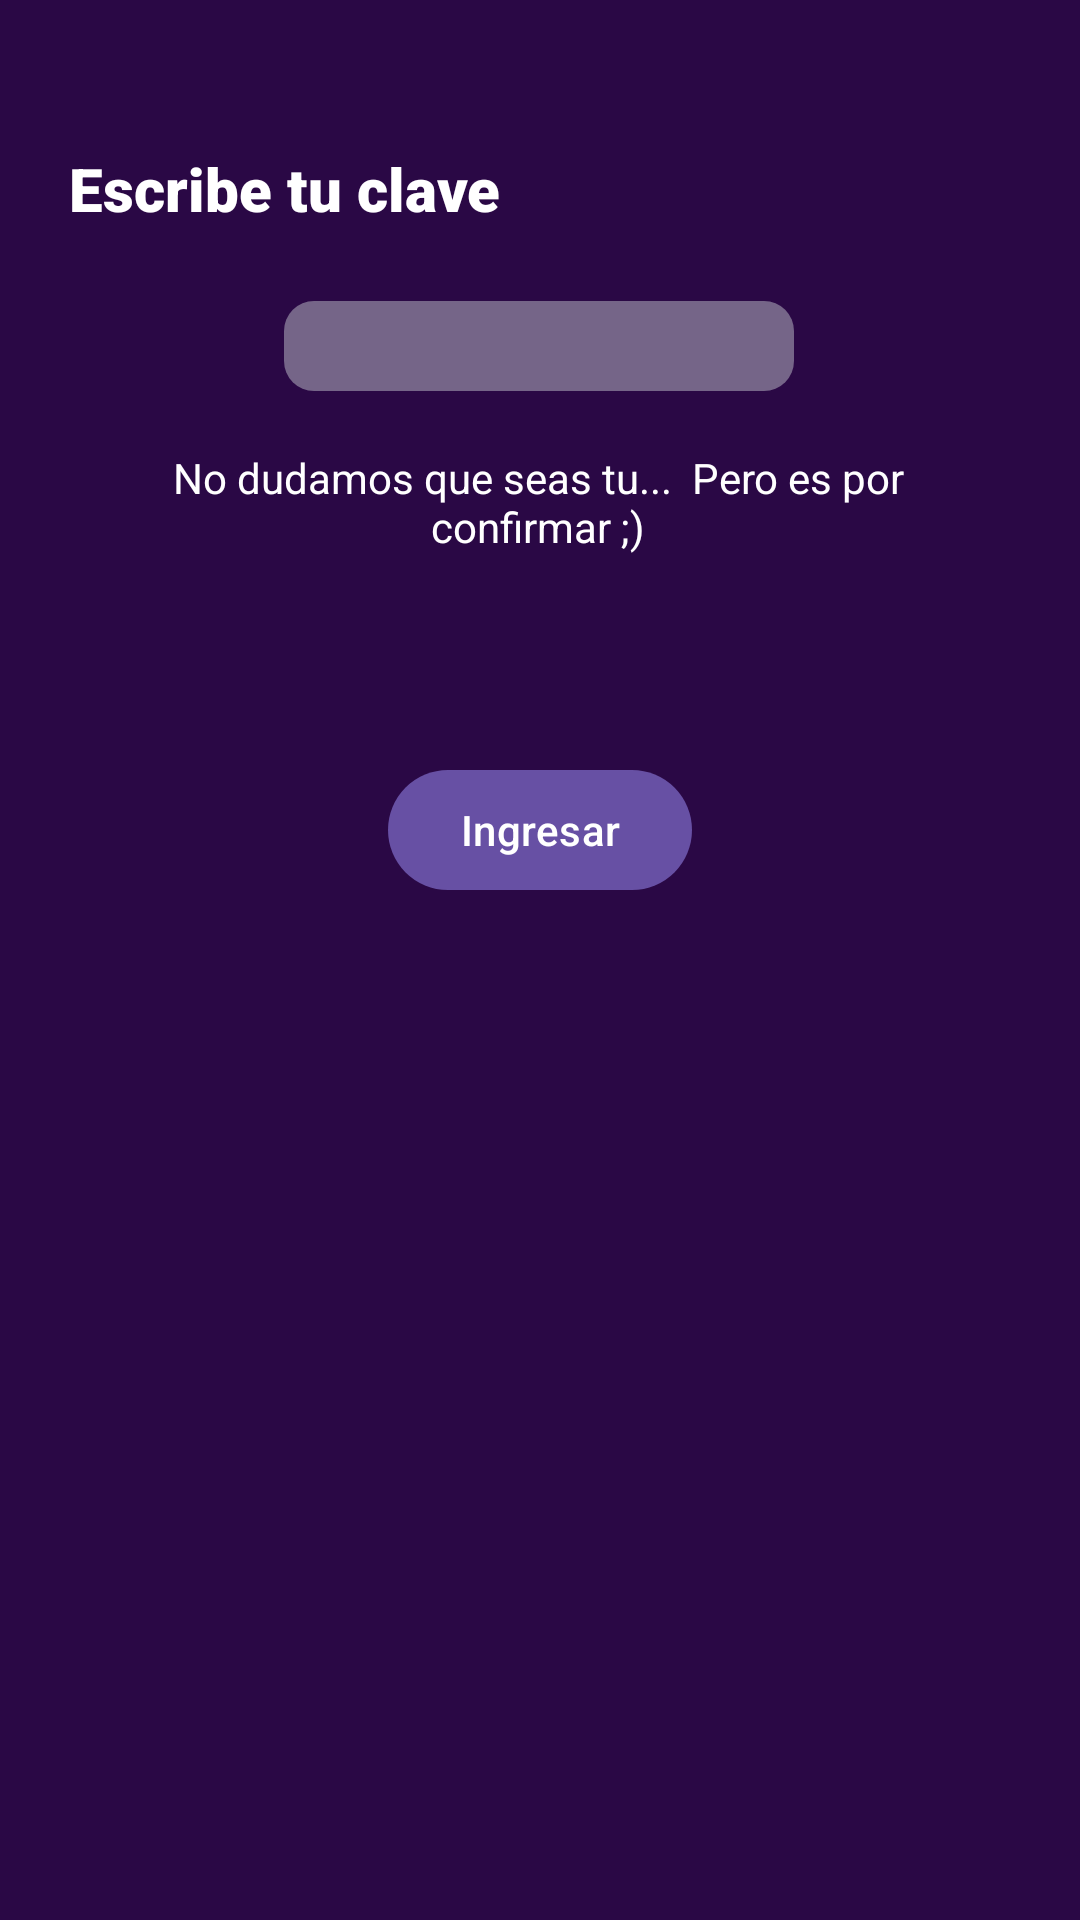

Write the Android layout XML for this screen, with the resource values it uses.
<!-- AndroidManifest.xml: application theme Theme.NequiApp -->
<!-- res/layout/activity_panel.xml -->
<?xml version="1.0" encoding="utf-8"?>
<androidx.constraintlayout.widget.ConstraintLayout xmlns:android="http://schemas.android.com/apk/res/android"
    xmlns:app="http://schemas.android.com/apk/res-auto"
    xmlns:tools="http://schemas.android.com/tools"
    android:layout_width="match_parent"
    android:layout_height="match_parent"
    android:background="#2A0845"
    tools:context=".PanelActivity">

    <Button
        android:id="@+id/ingresar"
        android:layout_width="wrap_content"
        android:layout_height="wrap_content"
        android:text="Ingresar"
        app:layout_constraintBottom_toBottomOf="parent"
        app:layout_constraintEnd_toEndOf="parent"
        app:layout_constraintStart_toStartOf="parent"
        app:layout_constraintTop_toTopOf="parent"
        app:layout_constraintVertical_bias="0.427" />

    <EditText
        android:id="@+id/codigo"
        android:layout_width="170dp"
        android:layout_height="30dp"
        android:background="@drawable/input"
        android:ems="10"
        android:inputType="numberPassword"
        android:letterSpacing="0.7"
        android:maxLength="4"
        android:textAlignment="center"
        android:textColor="#FFFFFF"
        app:layout_constraintBottom_toTopOf="@+id/ingresar"
        app:layout_constraintEnd_toEndOf="@+id/ingresar"
        app:layout_constraintHorizontal_bias="0.507"
        app:layout_constraintStart_toStartOf="@+id/ingresar"
        app:layout_constraintTop_toTopOf="parent"
        app:layout_constraintVertical_bias="0.45" />

    <TextView
        android:id="@+id/textView4"
        android:layout_width="164dp"
        android:layout_height="32dp"
        android:fontFamily="sans-serif-black"
        android:text="Escribe tu clave"
        android:textAlignment="center"
        android:textColor="#FFFFFF"
        android:textSize="20sp"
        android:textStyle="bold"
        app:layout_constraintBottom_toBottomOf="parent"
        app:layout_constraintEnd_toEndOf="parent"
        app:layout_constraintHorizontal_bias="0.064"
        app:layout_constraintStart_toStartOf="parent"
        app:layout_constraintTop_toTopOf="parent"
        app:layout_constraintVertical_bias="0.081" />

    <TextView
        android:id="@+id/textView5"
        android:layout_width="275dp"
        android:layout_height="46dp"
        android:layout_marginTop="14dp"
        android:text="No dudamos que seas tu...  Pero es por confirmar ;)"
        android:textAlignment="center"
        android:textColor="#FFFFFF"
        android:textSize="14sp"
        app:layout_constraintBottom_toTopOf="@+id/ingresar"
        app:layout_constraintEnd_toEndOf="@+id/codigo"
        app:layout_constraintHorizontal_bias="0.504"
        app:layout_constraintStart_toStartOf="@+id/codigo"
        app:layout_constraintTop_toBottomOf="@+id/textView4"
        app:layout_constraintVertical_bias="0.489" />

</androidx.constraintlayout.widget.ConstraintLayout>
<!-- resources referenced by this layout -->
<resources>
  <!-- drawable input (drawable) -->
  <?xml version="1.0" encoding="utf-8"?>
  <shape xmlns:android="http://schemas.android.com/apk/res/android"
      android:shape="rectangle">
      <solid android:color="#6BDEE4E4" />
      <corners android:bottomRightRadius="10dp"
          android:bottomLeftRadius="10dp"
          android:topRightRadius="10dp"
          android:topLeftRadius="10dp"/>
  </shape>
  <style name="Theme.NequiApp" parent="Base.Theme.NequiApp" />
  <style name="Base.Theme.NequiApp" parent="Theme.Material3.DayNight.NoActionBar">
          
          
      </style>
</resources>
